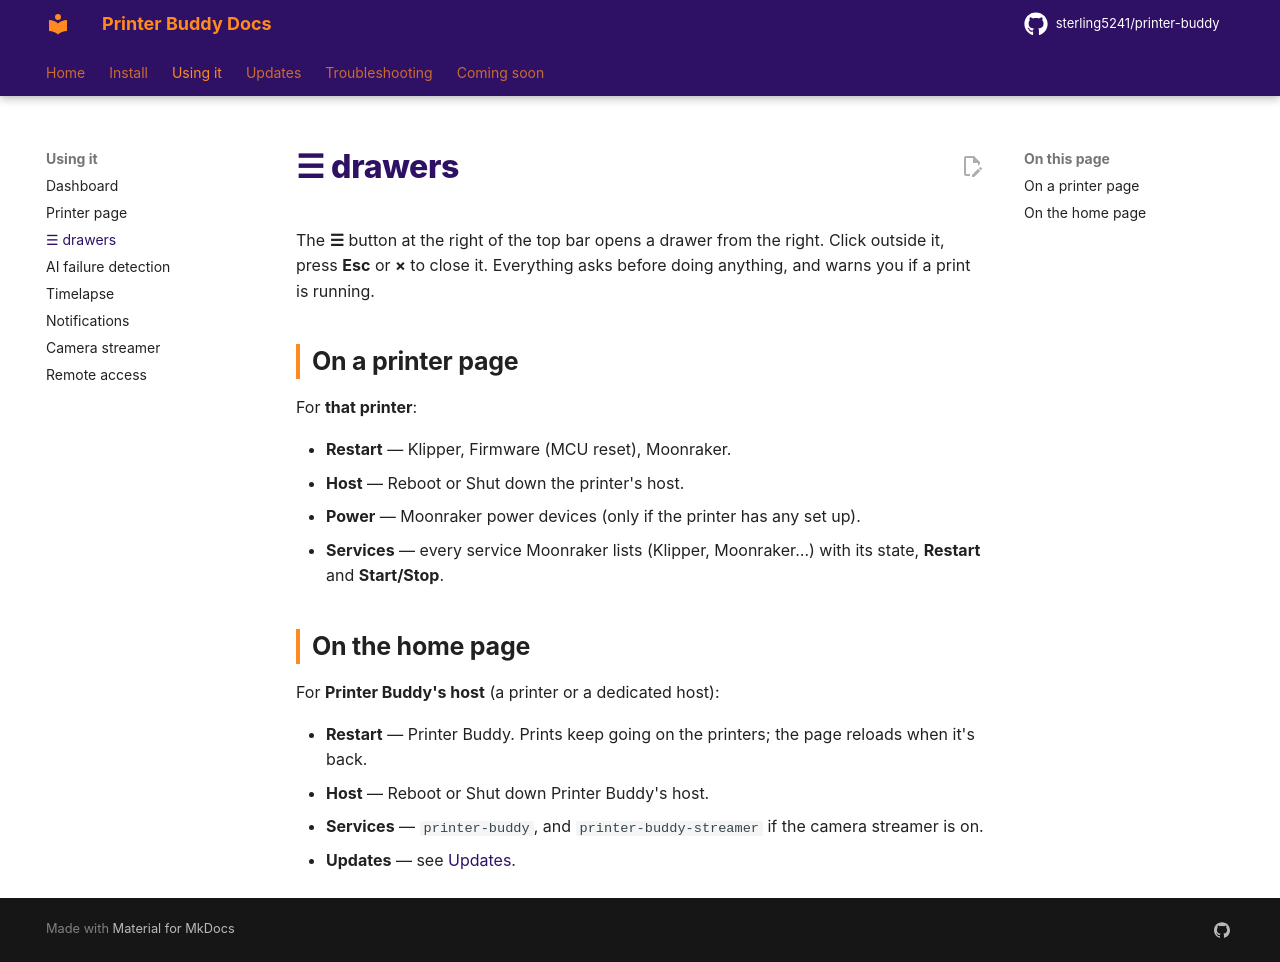

repository: sterling5241/printer-buddy-docs · page: using/drawers/index.html · generator: mkdocs

# ☰ drawers

The **☰** button at the right of the top bar opens a drawer from the right. Click outside it, press **Esc** or **×** to close it. Everything asks before doing anything, and warns you if a print is running.

## On a printer page

For **that printer**:

- **Restart** &mdash; Klipper, Firmware (MCU reset), Moonraker.
- **Host** &mdash; Reboot or Shut down the printer's host.
- **Power** &mdash; Moonraker power devices (only if the printer has any set up).
- **Services** &mdash; every service Moonraker lists (Klipper, Moonraker…) with its state, **Restart** and **Start/Stop**.

## On the home page

For **Printer Buddy's host** (a printer or a dedicated host):

- **Restart** &mdash; Printer Buddy. Prints keep going on the printers; the page reloads when it's back.
- **Host** &mdash; Reboot or Shut down Printer Buddy's host.
- **Services** &mdash; `printer-buddy`, and `printer-buddy-streamer` if the camera streamer is on.
- **Updates** &mdash; see [Updates](../updates/index.md).
